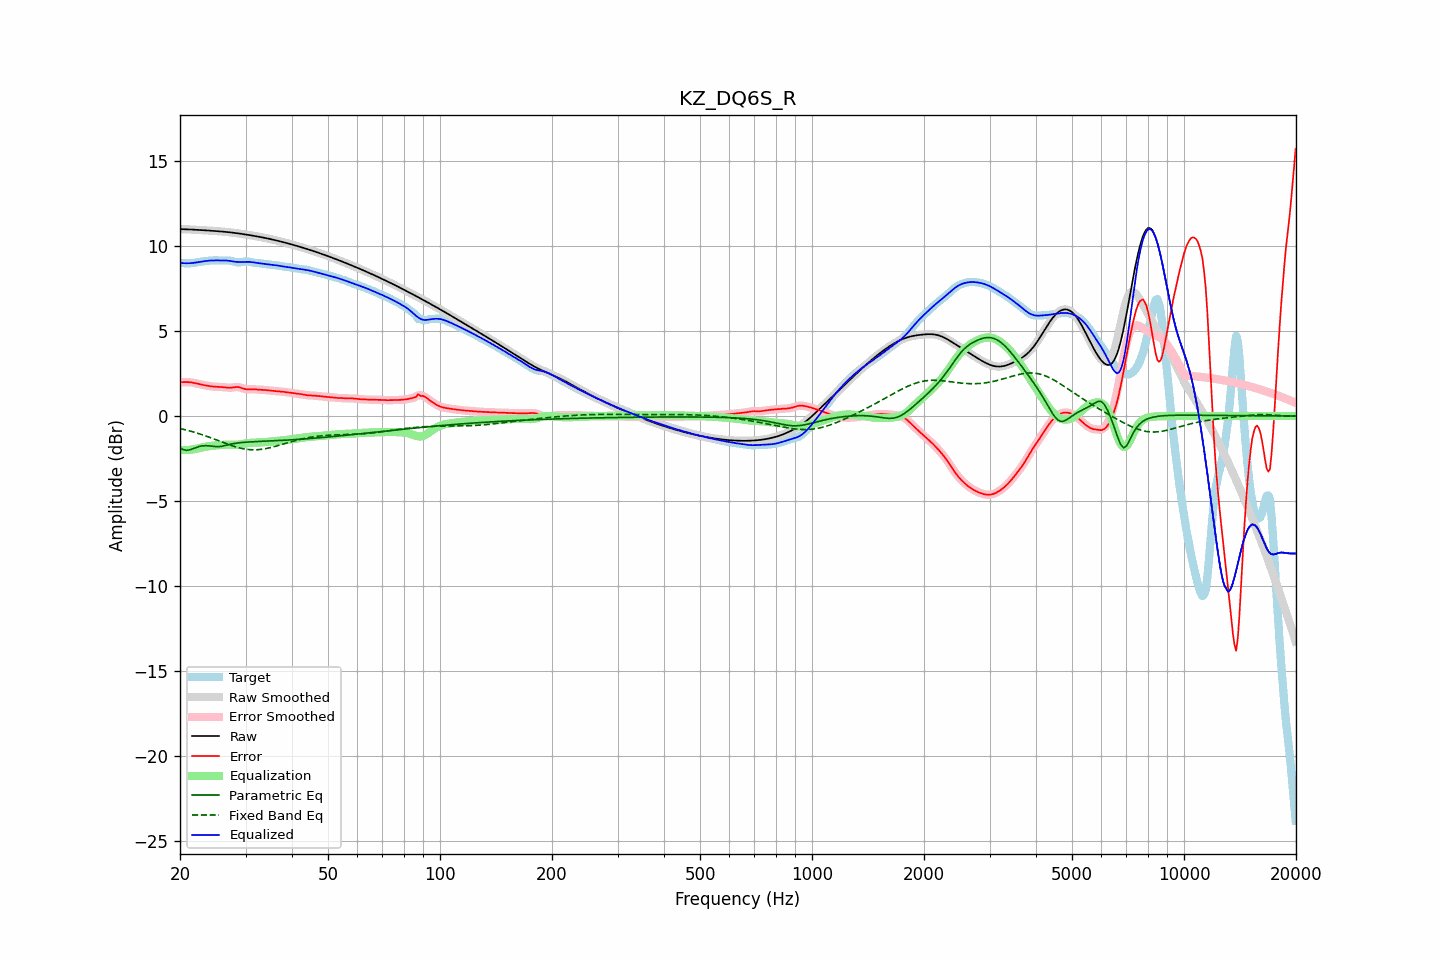

Data behind this chart, as committed beside it:
frequency, raw, error, smoothed, error_smoothed, equalization, parametric_eq, fixed_band_eq, equalized_raw, equalized_smoothed, target
20.00, 10.99, 1.99, 10.99, 1.99, -1.99, -1.87, -0.73, 9.01, 9.01, 9.01
20.20, 10.99, 1.99, 10.99, 1.99, -1.99, -1.92, -0.75, 9.00, 9.00, 9.00
20.40, 10.99, 2.00, 10.99, 2.00, -2.00, -1.97, -0.77, 8.99, 8.99, 8.99
20.61, 10.99, 2.00, 10.99, 2.00, -2.00, -1.99, -0.80, 8.99, 8.99, 8.98
20.81, 10.98, 2.00, 10.98, 2.00, -2.00, -2.01, -0.82, 8.98, 8.98, 8.98
21.02, 10.98, 2.00, 10.98, 2.00, -1.99, -2.00, -0.85, 8.98, 8.98, 8.98
21.23, 10.97, 1.99, 10.97, 1.99, -1.99, -1.99, -0.87, 8.99, 8.99, 8.98
21.44, 10.97, 1.98, 10.97, 1.98, -1.98, -1.95, -0.90, 8.99, 8.99, 8.99
21.66, 10.96, 1.96, 10.96, 1.96, -1.96, -1.92, -0.92, 9.00, 9.00, 9.00
21.87, 10.96, 1.94, 10.96, 1.94, -1.94, -1.88, -0.95, 9.02, 9.02, 9.02
22.09, 10.95, 1.92, 10.95, 1.92, -1.92, -1.84, -0.98, 9.03, 9.03, 9.03
22.31, 10.95, 1.90, 10.95, 1.90, -1.90, -1.81, -1.01, 9.05, 9.05, 9.05
22.54, 10.94, 1.88, 10.94, 1.88, -1.88, -1.79, -1.04, 9.06, 9.06, 9.06
22.76, 10.94, 1.86, 10.94, 1.86, -1.86, -1.77, -1.07, 9.08, 9.08, 9.08
22.99, 10.93, 1.84, 10.93, 1.84, -1.84, -1.75, -1.10, 9.09, 9.09, 9.09
23.22, 10.93, 1.82, 10.93, 1.82, -1.82, -1.74, -1.13, 9.11, 9.11, 9.11
23.45, 10.92, 1.80, 10.92, 1.80, -1.80, -1.74, -1.17, 9.12, 9.12, 9.12
23.69, 10.92, 1.79, 10.91, 1.79, -1.78, -1.74, -1.20, 9.13, 9.13, 9.13
23.92, 10.91, 1.77, 10.91, 1.77, -1.77, -1.75, -1.23, 9.14, 9.14, 9.14
24.16, 10.90, 1.75, 10.90, 1.75, -1.76, -1.76, -1.27, 9.15, 9.15, 9.15
24.40, 10.90, 1.74, 10.90, 1.74, -1.74, -1.77, -1.30, 9.15, 9.15, 9.15
24.65, 10.89, 1.73, 10.89, 1.73, -1.74, -1.78, -1.34, 9.15, 9.15, 9.16
24.89, 10.88, 1.72, 10.88, 1.72, -1.73, -1.79, -1.38, 9.15, 9.15, 9.16
25.14, 10.88, 1.72, 10.88, 1.72, -1.72, -1.79, -1.41, 9.15, 9.15, 9.16
25.39, 10.87, 1.72, 10.87, 1.72, -1.71, -1.80, -1.45, 9.15, 9.15, 9.15
25.65, 10.86, 1.71, 10.86, 1.71, -1.71, -1.79, -1.48, 9.15, 9.15, 9.15
25.91, 10.85, 1.71, 10.85, 1.71, -1.70, -1.78, -1.52, 9.15, 9.15, 9.14
26.16, 10.84, 1.70, 10.84, 1.70, -1.69, -1.76, -1.56, 9.15, 9.15, 9.14
26.43, 10.84, 1.69, 10.83, 1.69, -1.68, -1.74, -1.59, 9.15, 9.15, 9.15
26.69, 10.83, 1.68, 10.83, 1.68, -1.68, -1.71, -1.63, 9.15, 9.15, 9.15
26.96, 10.82, 1.67, 10.82, 1.67, -1.68, -1.69, -1.66, 9.14, 9.14, 9.15
27.23, 10.81, 1.66, 10.81, 1.67, -1.68, -1.67, -1.70, 9.12, 9.12, 9.14
27.50, 10.79, 1.67, 10.79, 1.67, -1.69, -1.64, -1.73, 9.11, 9.11, 9.12
27.77, 10.78, 1.68, 10.78, 1.68, -1.69, -1.63, -1.76, 9.09, 9.09, 9.10
28.05, 10.77, 1.70, 10.77, 1.70, -1.69, -1.61, -1.79, 9.08, 9.08, 9.07
28.33, 10.76, 1.71, 10.76, 1.71, -1.69, -1.59, -1.82, 9.07, 9.07, 9.05
28.62, 10.75, 1.71, 10.75, 1.71, -1.68, -1.58, -1.85, 9.06, 9.06, 9.04
28.90, 10.73, 1.69, 10.73, 1.69, -1.67, -1.57, -1.87, 9.06, 9.06, 9.04
29.19, 10.72, 1.67, 10.72, 1.66, -1.66, -1.56, -1.89, 9.06, 9.06, 9.05
29.48, 10.71, 1.63, 10.71, 1.63, -1.64, -1.55, -1.91, 9.07, 9.07, 9.07
29.78, 10.69, 1.60, 10.69, 1.60, -1.62, -1.54, -1.93, 9.07, 9.07, 9.09
30.08, 10.68, 1.58, 10.68, 1.58, -1.60, -1.53, -1.95, 9.07, 9.07, 9.10
30.38, 10.66, 1.57, 10.66, 1.57, -1.59, -1.53, -1.96, 9.07, 9.07, 9.09
30.68, 10.65, 1.57, 10.65, 1.57, -1.58, -1.52, -1.97, 9.07, 9.07, 9.07
30.99, 10.63, 1.58, 10.63, 1.58, -1.57, -1.51, -1.98, 9.06, 9.06, 9.05
31.30, 10.61, 1.58, 10.61, 1.58, -1.57, -1.51, -1.98, 9.05, 9.05, 9.03
31.61, 10.60, 1.58, 10.60, 1.58, -1.57, -1.50, -1.98, 9.03, 9.03, 9.02
31.93, 10.58, 1.57, 10.58, 1.57, -1.56, -1.50, -1.98, 9.02, 9.02, 9.01
32.24, 10.56, 1.56, 10.56, 1.56, -1.56, -1.50, -1.98, 9.00, 9.00, 9.00
32.57, 10.55, 1.55, 10.55, 1.55, -1.56, -1.49, -1.97, 8.99, 8.99, 9.00
32.89, 10.53, 1.55, 10.53, 1.55, -1.55, -1.49, -1.96, 8.98, 8.98, 8.98
33.22, 10.51, 1.54, 10.51, 1.54, -1.54, -1.48, -1.95, 8.97, 8.97, 8.97
33.55, 10.49, 1.54, 10.49, 1.54, -1.54, -1.48, -1.94, 8.96, 8.96, 8.95
33.89, 10.47, 1.53, 10.47, 1.53, -1.53, -1.47, -1.92, 8.94, 8.94, 8.94
34.23, 10.45, 1.52, 10.45, 1.52, -1.52, -1.47, -1.90, 8.93, 8.93, 8.93
34.57, 10.43, 1.51, 10.43, 1.51, -1.51, -1.47, -1.88, 8.92, 8.92, 8.92
34.92, 10.41, 1.50, 10.41, 1.50, -1.50, -1.46, -1.86, 8.91, 8.91, 8.91
35.27, 10.39, 1.49, 10.39, 1.49, -1.49, -1.46, -1.84, 8.90, 8.90, 8.90
35.62, 10.37, 1.48, 10.37, 1.48, -1.48, -1.45, -1.81, 8.89, 8.89, 8.89
35.97, 10.35, 1.47, 10.35, 1.47, -1.47, -1.45, -1.79, 8.88, 8.88, 8.88
... 635 more rows
